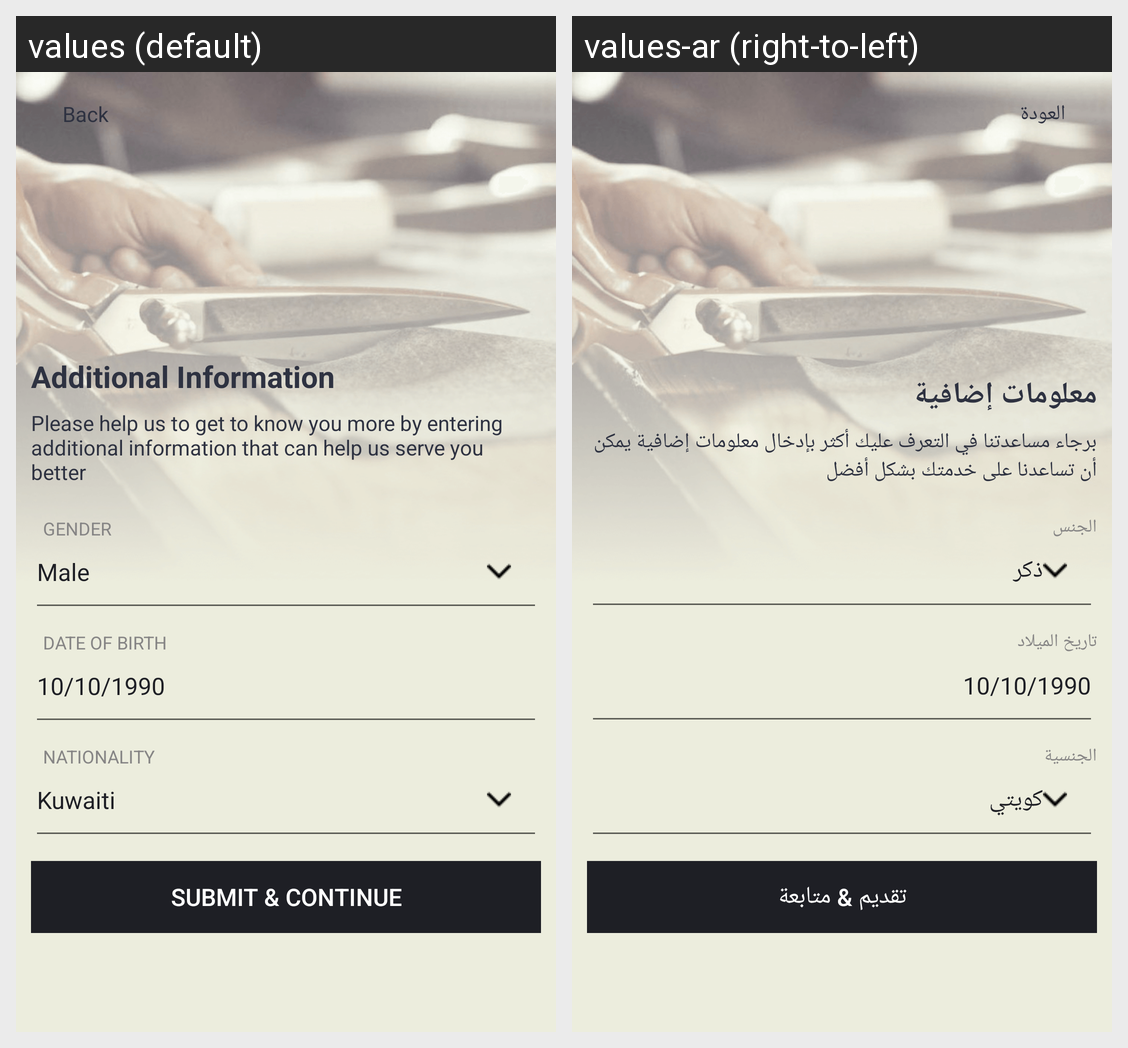

Here is an Android app screen in its default locale and in the app's own translations. Write out the translated-string differences for the strings that appear on this screen.
Android screen res/layout/fragment_additional_info.xml rendered under 2 locales, left to right: values (default), values-ar (right-to-left). Device: Nexus 5 (rendered at 1080×1920; each locale shown at half size, 540×960, under a caption strip naming it); theme AppTheme.NoActionBar.
Strings drawn on this screen, with the default value and each locale's value (text and hints the layout hard-codes, and strings that could not be matched under every locale, appear in the picture but are not listed):

additional_info
  values: Additional Information
  values-ar: معلومات إضافية

additional_note
  values: Please help us to get to know you more by entering
      additional information that can help us serve you better
  values-ar: برجاء مساعدتنا في التعرف عليك أكثر بإدخال معلومات إضافية يمكن أن تساعدنا على خدمتك بشكل أفضل

hint_gender
  values: GENDER
  values-ar: الجنس

fragment_additional_info_input_country_text
  values: Male
  values-ar: ذكر

hint_dob
  values: DATE OF BIRTH
  values-ar: تاريخ الميلاد

fragment_additional_info_input_block_text
  values: 10/10/1990
  values-ar: 10/10/1990

hint_nationality
  values: NATIONALITY
  values-ar: الجنسية

fragment_additional_info_input_city_text
  values: Kuwaiti
  values-ar: كويتي

btn_submit
  values: SUBMIT & CONTINUE
  values-ar: تقديم & متابعة

back
  values: Back
  values-ar: العودة
